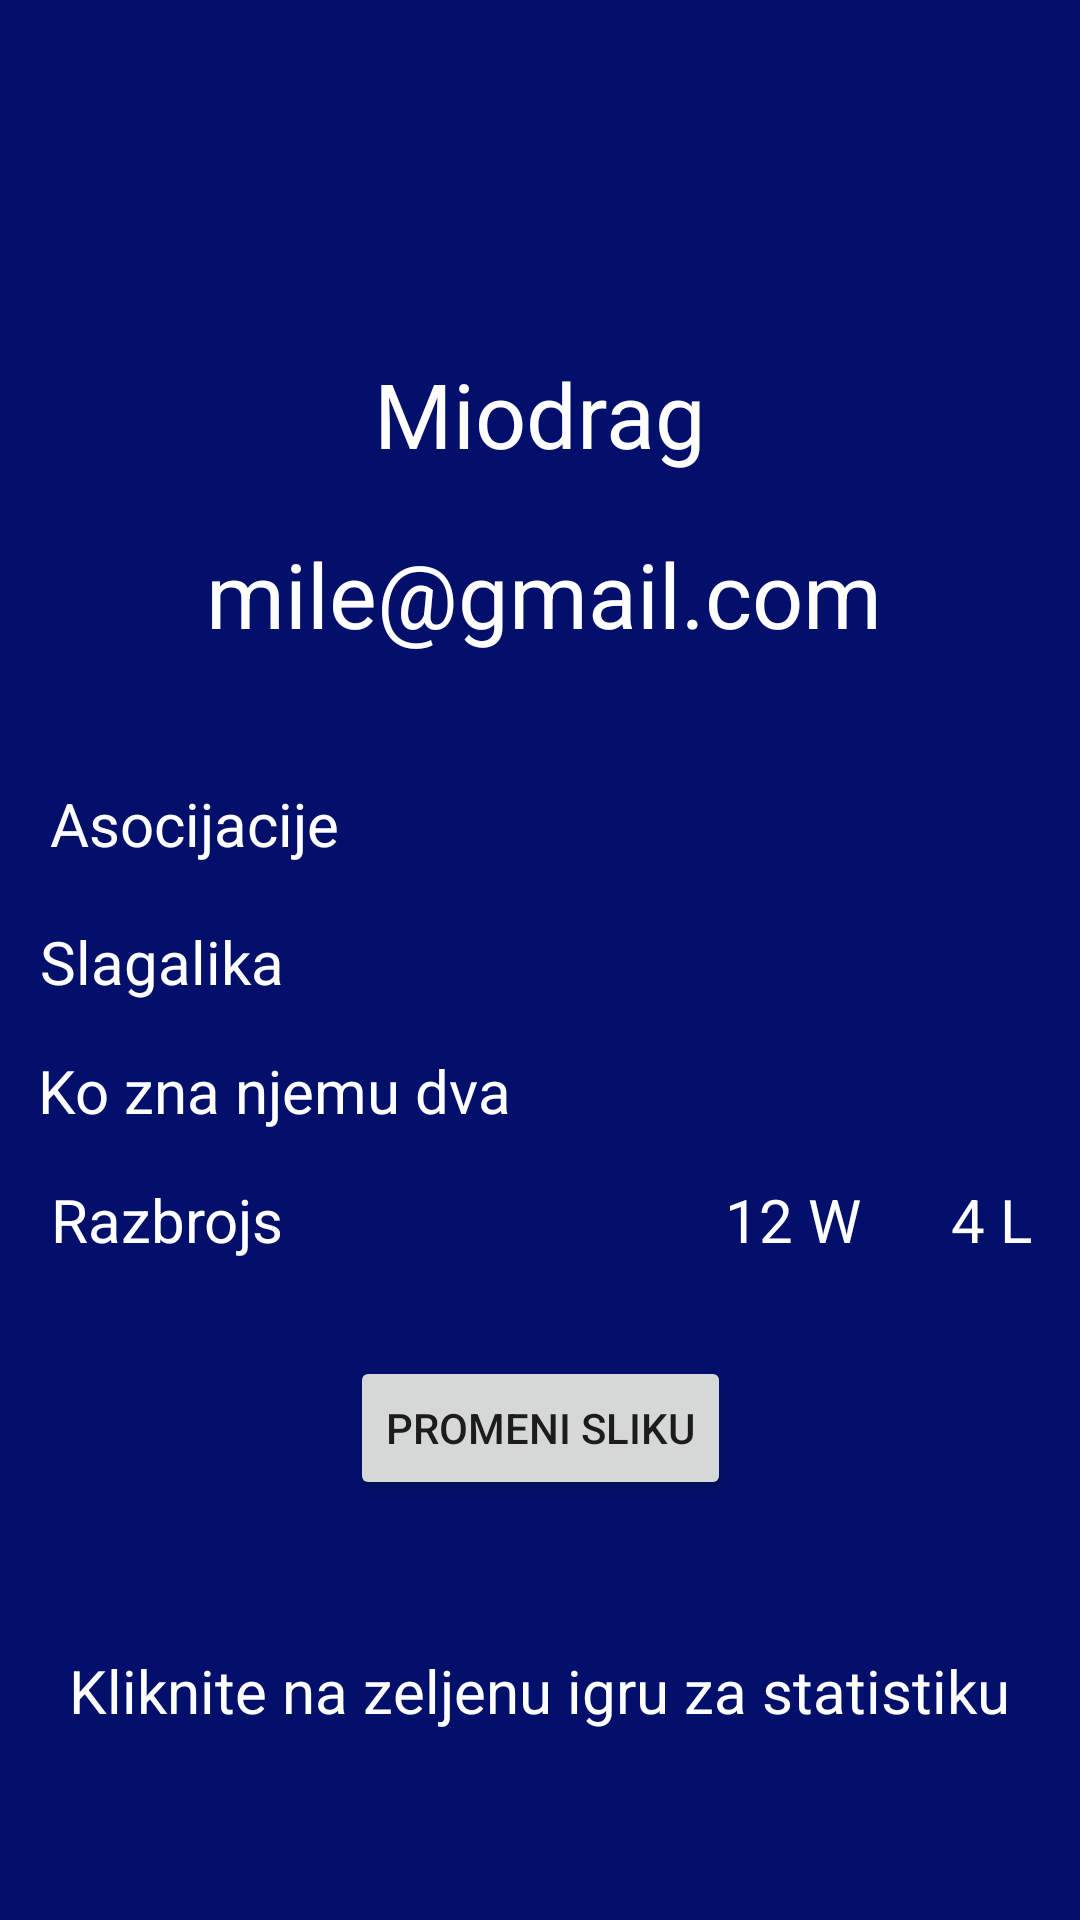

Reconstruct the res/layout file that produces this screen, plus the resources it refers to.
<!-- AndroidManifest.xml: application theme Theme.Projekat -->
<!-- res/layout/profil.xml -->
<?xml version="1.0" encoding="utf-8"?>
<androidx.constraintlayout.widget.ConstraintLayout xmlns:android="http://schemas.android.com/apk/res/android"
    xmlns:app="http://schemas.android.com/apk/res-auto"
    xmlns:tools="http://schemas.android.com/tools"
    android:layout_width="match_parent"
    android:layout_height="match_parent"
    android:background="#02106C">

    <ImageView
        android:id="@+id/imageView4"
        android:layout_width="216dp"
        android:layout_height="186dp"
        android:layout_centerHorizontal="true"


        android:layout_marginBottom="23dp"
        app:layout_constraintBottom_toTopOf="@+id/textView"

        app:layout_constraintEnd_toEndOf="parent"
        app:layout_constraintStart_toStartOf="parent"
        app:srcCompat="@drawable/profilna" />

    <TextView
        android:id="@+id/textView"
        android:layout_width="wrap_content"
        android:layout_height="wrap_content"
        android:layout_marginBottom="294dp"
        android:text="Miodrag"
        android:textColor="@color/white"
        android:textSize="30dp"
        app:layout_constraintBottom_toTopOf="@+id/button4"
        app:layout_constraintEnd_toEndOf="parent"
        app:layout_constraintStart_toStartOf="parent" />

    <TextView
        android:id="@+id/textView2"
        android:layout_width="wrap_content"
        android:layout_height="wrap_content"
        android:layout_marginBottom="234dp"
        android:text="mile@gmail.com"
        android:textColor="@color/white"
        android:textSize="30dp"
        app:layout_constraintBottom_toTopOf="@+id/button4"
        app:layout_constraintEnd_toEndOf="parent"
        app:layout_constraintHorizontal_bias="0.51"
        app:layout_constraintStart_toStartOf="parent" />

    <TextView
        android:id="@+id/textView15"
        android:layout_width="wrap_content"
        android:layout_height="wrap_content"
        android:layout_marginEnd="16dp"
        android:layout_marginBottom="32dp"
        android:text="12 W      4 L"
        android:textColor="@color/white"

        android:textSize="20dp"

        app:layout_constraintBottom_toTopOf="@+id/button4"
        app:layout_constraintEnd_toEndOf="parent" />

    <TextView
        android:id="@+id/textView4"
        android:layout_width="wrap_content"
        android:layout_height="wrap_content"
        android:layout_marginBottom="16dp"
        android:text="Ko zna njemu dva"

        android:textColor="@color/white"
        android:textSize="20dp"
        app:layout_constraintBottom_toTopOf="@+id/textView7"
        app:layout_constraintEnd_toEndOf="parent"
        app:layout_constraintHorizontal_bias="0.063"
        app:layout_constraintStart_toStartOf="parent" />

    <TextView
        android:id="@+id/textView5"
        android:layout_width="wrap_content"
        android:layout_height="wrap_content"

        android:layout_marginBottom="16dp"
        android:text="Slagalika"
        android:textColor="@color/white"

        android:textSize="20dp"
        app:layout_constraintBottom_toTopOf="@+id/textView4"
        app:layout_constraintEnd_toEndOf="parent"
        app:layout_constraintHorizontal_bias="0.048"
        app:layout_constraintStart_toStartOf="parent" />

    <TextView
        android:id="@+id/textView122"
        android:layout_width="wrap_content"
        android:layout_height="wrap_content"
        android:layout_marginTop="216dp"
        android:text="Kliknite na zeljenu igru za statistiku"
        android:textColor="@color/white"
        android:textSize="20dp"
        app:layout_constraintEnd_toEndOf="parent"
        app:layout_constraintHorizontal_bias="0.494"

        app:layout_constraintStart_toStartOf="parent"
        app:layout_constraintTop_toBottomOf="@+id/textView5" />

    <TextView
        android:id="@+id/textView6"
        android:layout_width="wrap_content"
        android:layout_height="wrap_content"

        android:layout_marginBottom="19dp"
        android:text="Asocijacije"
        android:textColor="@color/white"
        android:textSize="20dp"
        app:layout_constraintBottom_toTopOf="@+id/textView5"
        app:layout_constraintEnd_toEndOf="parent"
        app:layout_constraintHorizontal_bias="0.063"
        app:layout_constraintStart_toStartOf="parent" />

    <TextView
        android:id="@+id/textView7"
        android:layout_width="wrap_content"
        android:layout_height="wrap_content"
        android:layout_marginBottom="32dp"

        android:text="Razbrojs"
        android:textColor="@color/white"

        android:textSize="20dp"
        app:layout_constraintBottom_toTopOf="@+id/button4"
        app:layout_constraintEnd_toEndOf="parent"
        app:layout_constraintHorizontal_bias="0.06"
        app:layout_constraintStart_toStartOf="parent" />

    <Button
        android:id="@+id/button4"
        android:layout_width="wrap_content"
        android:layout_height="wrap_content"

        android:layout_marginBottom="140dp"

        android:text="Promeni sliku"
        app:layout_constraintBottom_toBottomOf="parent"
        app:layout_constraintEnd_toEndOf="parent"
        app:layout_constraintStart_toStartOf="parent" />

</androidx.constraintlayout.widget.ConstraintLayout>
<!-- resources referenced by this layout -->
<resources>
  <style name="Theme.Projekat" parent="Theme.MaterialComponents.DayNight.DarkActionBar">
          
          <item name="colorPrimary">@color/purple_500</item>
          <item name="colorPrimaryVariant">@color/purple_700</item>
          <item name="colorOnPrimary">@color/white</item>
          
          <item name="colorSecondary">@color/teal_200</item>
          <item name="colorSecondaryVariant">@color/teal_700</item>
          <item name="colorOnSecondary">@color/black</item>
          
          <item name="android:statusBarColor">?attr/colorPrimaryVariant</item>
          
      </style>
  <!-- not gathered from this repository: default colours our renderer supplied (Android Studio template values) -->
  <color name="purple_500">#FF6200EE</color>
  <color name="purple_700">#FF3700B3</color>
  <color name="teal_200">#FF03DAC5</color>
  <color name="teal_700">#FF018786</color>
  <color name="black">#FF000000</color>
  <color name="white">#FFFFFFFF</color>
</resources>
